Photos from the image-classification dataset "data" in the GitHub repository DenizAltunkapan/greek-letters-cnn. Its 21 classes are: alpha, beta, chi, delta, epsilon, eta, gamma, iota, kappa, lambda, lamda, omega, omicron, phi, psi, rho, sigma, tau, theta, upsilon, zeta.

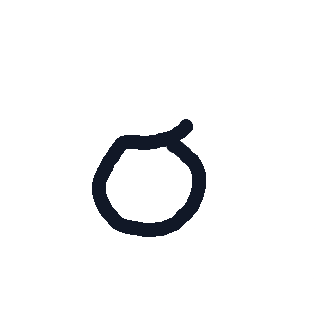
Label: sigma

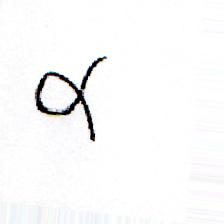
Label: alpha

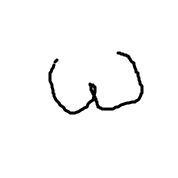
Label: omega

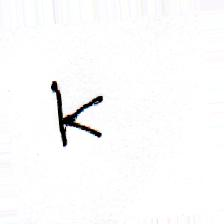
Label: kappa

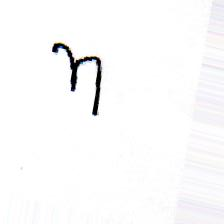
Label: eta

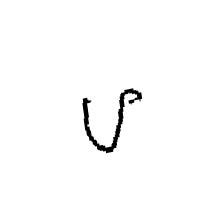
Label: upsilon
